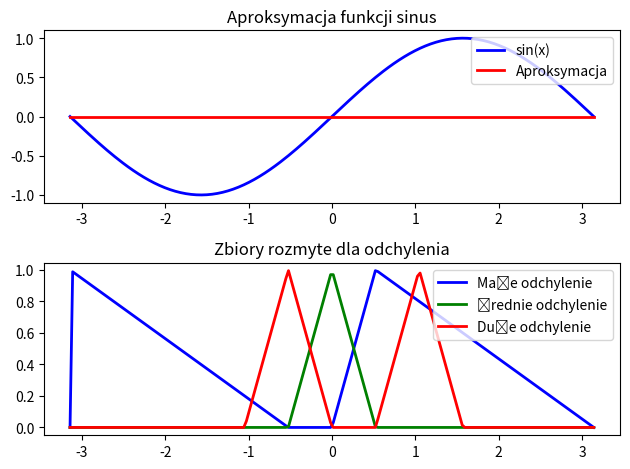

Recreate this plot in Python.
import numpy as np
import matplotlib.pyplot as plt

def trimf(x, params):
    a, b, c = params
    
    return np.maximum(0, np.minimum((x - a) / np.maximum(1e-10, b - a), (c - x) / np.maximum(1e-10, c - b)))

def main():
    x = np.linspace(-np.pi, np.pi, 200)

    small_deviation = np.maximum(trimf(x, [-np.pi, -np.pi, -np.pi/6]), trimf(x, [0, np.pi/6, np.pi]))
    medium_deviation = trimf(x, [-np.pi/6, 0, np.pi/6])
    large_deviation = np.maximum(trimf(x, [-np.pi/3, -np.pi/6, 0]), trimf(x, [np.pi/6, np.pi/3, np.pi/2]))

    approximated_sin = np.zeros_like(x)

    for i in range(len(x)):
        # activate rules:
        activation_small = np.minimum(small_deviation[i], np.sin(x[i]))
        activation_medium = np.minimum(medium_deviation[i], np.sin(x[i]))
        activation_large = np.minimum(large_deviation[i], np.sin(x[i]))
        
        # agregation
        aggregated = np.max([activation_small, activation_medium, activation_large])
        
        # diffusion
        if aggregated != 0:
            approximated_sin[i] = np.sum(x * aggregated) / np.sum(aggregated)
        else:
            approximated_sin[i] = 0

    plt.subplot(2, 1, 1)
    plt.plot(x, np.sin(x), 'b', x, approximated_sin, 'r', linewidth=2)
    plt.title('Aproksymacja funkcji sinus')
    plt.legend(['sin(x)', 'Aproksymacja'], loc='upper right')

    # Wykres zbiorow rozmytych dla odchylenia
    plt.subplot(2, 1, 2)
    plt.plot(x, small_deviation, 'b', x, medium_deviation, 'g', x, large_deviation, 'r', linewidth=2)
    plt.title('Zbiory rozmyte dla odchylenia')
    plt.legend(['Małe odchylenie', 'Średnie odchylenie', 'Duże odchylenie'], loc='upper right')

    plt.tight_layout()
    plt.show()
if __name__ == "__main__":
    main()